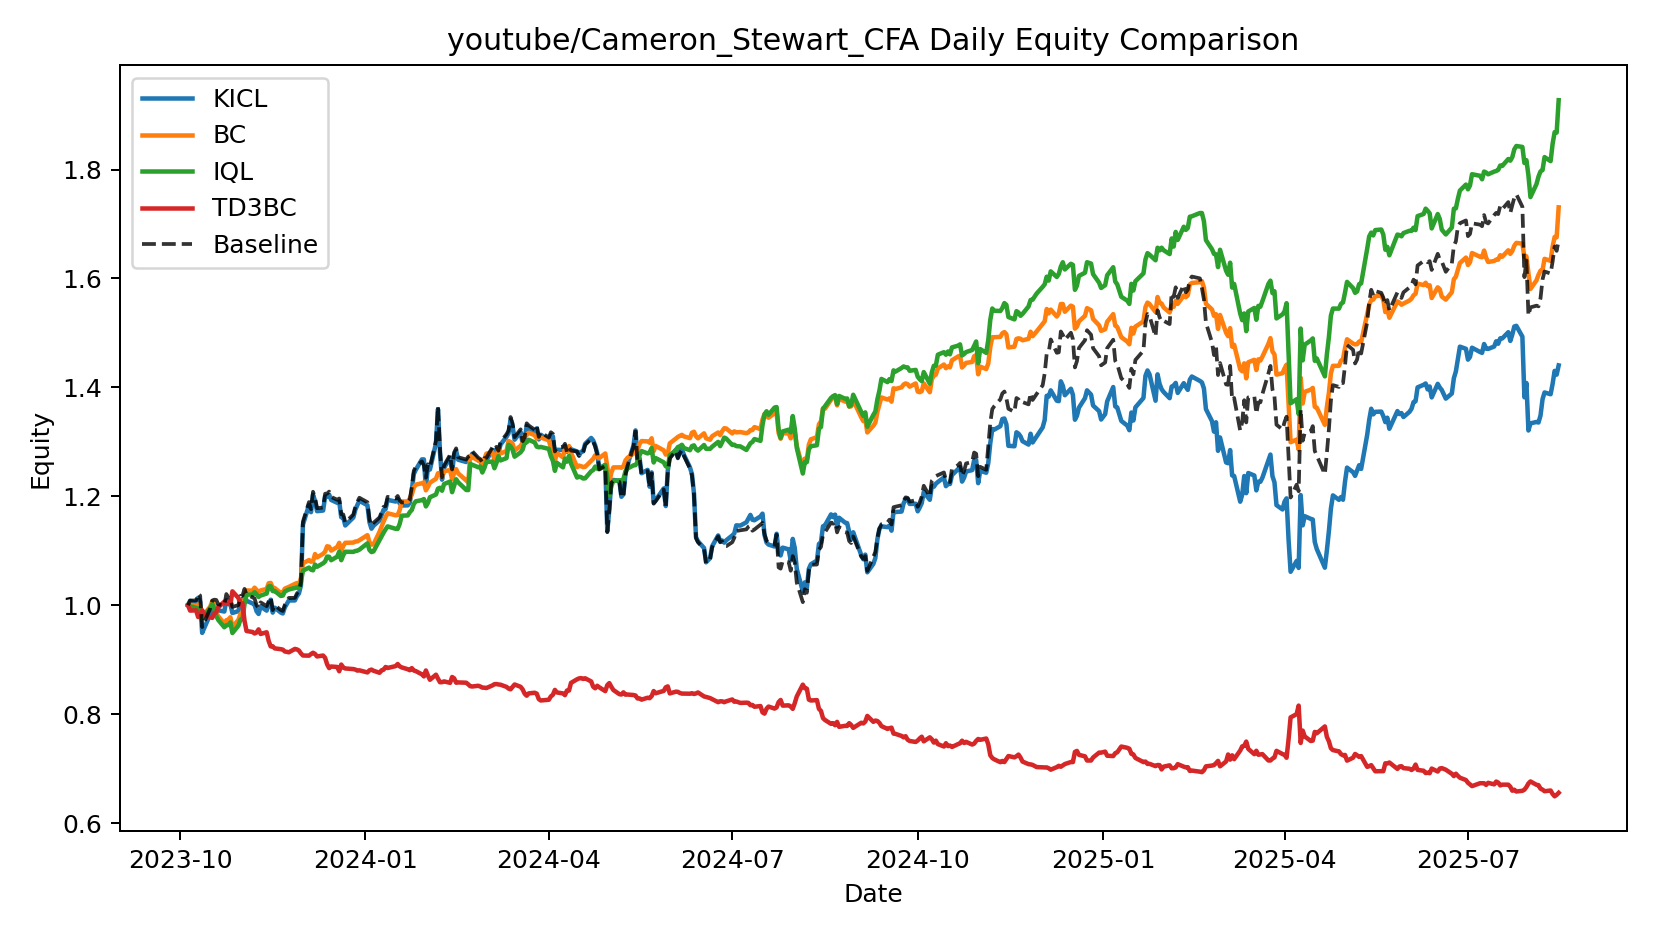

Values plotted in this chart, from the file beside it:
date, KICL, BC, IQL, TD3BC, Baseline
2023-10-05, 1.0, 1.0, 1.0, 1.0, 1.0
2023-10-06, 1.008, 1.002, 0.9983, 0.9901, 1.009
2023-10-09, 1.003, 0.9988, 0.995, 0.9906, 1.009
2023-10-10, 1.014, 1.001, 0.9943, 0.9782, 1.021
2023-10-11, 1.006, 0.9971, 0.9905, 0.9807, 1.018
2023-10-12, 0.9492, 0.9808, 0.9771, 0.9908, 0.9598
2023-10-13, 0.9578, 0.9833, 0.9809, 0.9837, 0.9685
2023-10-16, 0.983, 0.9973, 0.9947, 0.9778, 0.994
2023-10-17, 0.9974, 1.007, 1.002, 0.9767, 1.009
2023-10-18, 0.999, 0.9999, 0.9939, 0.9847, 1.01
2023-10-19, 0.9984, 0.9859, 0.9803, 0.9873, 1.01
2023-10-20, 0.9905, 0.9795, 0.9728, 0.9959, 1.002
2023-10-23, 0.9884, 0.9662, 0.9595, 1.007, 0.9995
2023-10-24, 1.009, 0.9723, 0.9632, 1.002, 1.02
2023-10-25, 1.002, 0.9732, 0.9636, 1.005, 1.014
2023-10-26, 1.002, 0.9778, 0.9685, 1.001, 1.013
2023-10-27, 0.9857, 0.96, 0.9489, 1.025, 0.9968
2023-10-30, 0.9891, 0.9731, 0.9626, 1.013, 1
2023-10-31, 1.006, 0.9842, 0.9736, 1.002, 1.017
2023-11-01, 1.006, 0.9853, 0.9743, 1.004, 1.017
2023-11-02, 1.019, 1.011, 1.002, 0.9718, 1.03
2023-11-03, 1.008, 1.027, 1.019, 0.9526, 1.019
2023-11-06, 1.003, 1.027, 1.02, 0.9508, 1.014
2023-11-07, 1.001, 1.032, 1.024, 0.9481, 1.012
2023-11-08, 0.9888, 1.028, 1.02, 0.9498, 0.9999
2023-11-09, 0.9839, 1.025, 1.015, 0.9556, 0.9949
2023-11-10, 0.9978, 1.027, 1.018, 0.9472, 1.005
2023-11-13, 0.99, 1.03, 1.021, 0.9503, 0.9983
2023-11-14, 1.002, 1.04, 1.034, 0.9342, 1.007
2023-11-15, 1.01, 1.041, 1.035, 0.9243, 1.015
2023-11-16, 0.9864, 1.032, 1.026, 0.9245, 0.991
2023-11-17, 0.9954, 1.032, 1.026, 0.9207, 1
2023-11-20, 0.9865, 1.022, 1.017, 0.9192, 0.9911
2023-11-21, 0.9848, 1.023, 1.018, 0.9184, 0.9894
2023-11-22, 0.996, 1.03, 1.025, 0.915, 1.001
2023-11-24, 1.009, 1.034, 1.029, 0.9135, 1.013
2023-11-27, 1.009, 1.039, 1.032, 0.9197, 1.013
2023-11-28, 1.017, 1.041, 1.033, 0.9188, 1.021
2023-11-29, 1.022, 1.039, 1.032, 0.9168, 1.026
2023-11-30, 1.036, 1.049, 1.042, 0.9115, 1.041
2023-12-01, 1.148, 1.077, 1.063, 0.9076, 1.153
2023-12-04, 1.184, 1.083, 1.069, 0.9073, 1.189
2023-12-05, 1.171, 1.08, 1.065, 0.9102, 1.176
2023-12-06, 1.203, 1.081, 1.064, 0.9127, 1.208
2023-12-07, 1.191, 1.094, 1.075, 0.9105, 1.197
2023-12-08, 1.173, 1.088, 1.071, 0.9059, 1.178
2023-12-11, 1.174, 1.094, 1.077, 0.9076, 1.179
2023-12-12, 1.199, 1.098, 1.08, 0.9033, 1.205
2023-12-13, 1.199, 1.108, 1.089, 0.8913, 1.205
2023-12-14, 1.203, 1.107, 1.089, 0.8844, 1.209
2023-12-15, 1.193, 1.1, 1.083, 0.8874, 1.199
2023-12-18, 1.188, 1.107, 1.089, 0.8865, 1.194
2023-12-19, 1.19, 1.114, 1.099, 0.8786, 1.196
2023-12-20, 1.162, 1.1, 1.083, 0.891, 1.167
2023-12-21, 1.161, 1.109, 1.092, 0.8854, 1.167
2023-12-22, 1.146, 1.115, 1.098, 0.8838, 1.152
2023-12-26, 1.161, 1.115, 1.098, 0.8827, 1.167
2023-12-27, 1.175, 1.117, 1.1, 0.8818, 1.181
2023-12-28, 1.184, 1.117, 1.1, 0.8798, 1.19
2023-12-29, 1.192, 1.119, 1.102, 0.8804, 1.197
... 407 more rows
